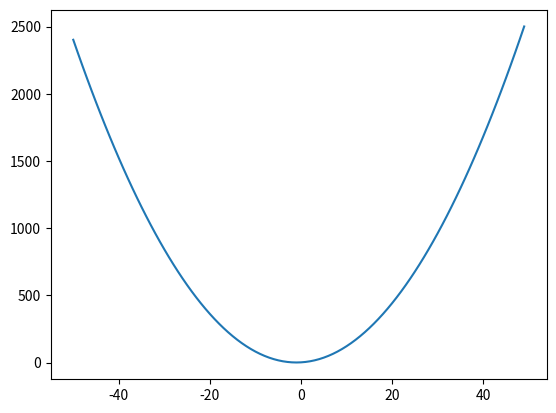

Python code for this plot:
import matplotlib.pyplot as plt

#list for storing x and y values
a=[]
b=[]

#loop to iterate through x values from -50 to 49
for x in range(-50,50,1):
    #calculating y value quadratically
    y=x**2+2*x+2
    #adding x and y to the lists
    a.append(x)
    b.append(y)


fig= plt.figure()
#determining rows and colums on grid
axes=fig.add_subplot(111)
axes.plot(a,b)
plt.show()

